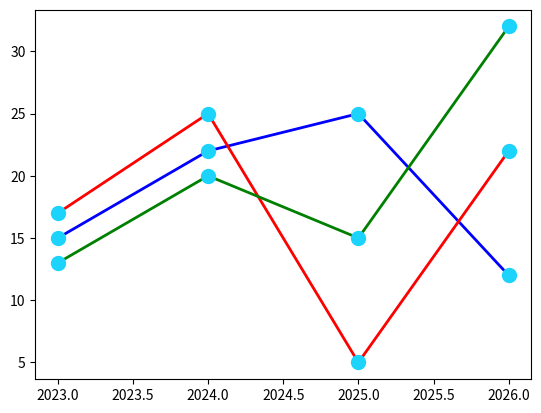

The matplotlib source for this figure:
# plot Customization

import matplotlib.pyplot as plt
import numpy as np

x = np.array([2023,2024,2025,2026])
y1 = np.array([15,22,25,12])
y2 = np.array([17,25,5,22])
y3 = np.array([13,20,15,32])

line_style = dict(marker=".",
                  markersize=20,
                  markerfacecolor="#1cd3fc",
                  markeredgecolor="#1cd3fc",
                  linestyle="solid",
                  linewidth=2)

plt.plot(x,y1, color="blue", **line_style)
plt.plot(x,y2, color="red", **line_style)
plt.plot(x,y3, color="green", **line_style)
plt.show()
